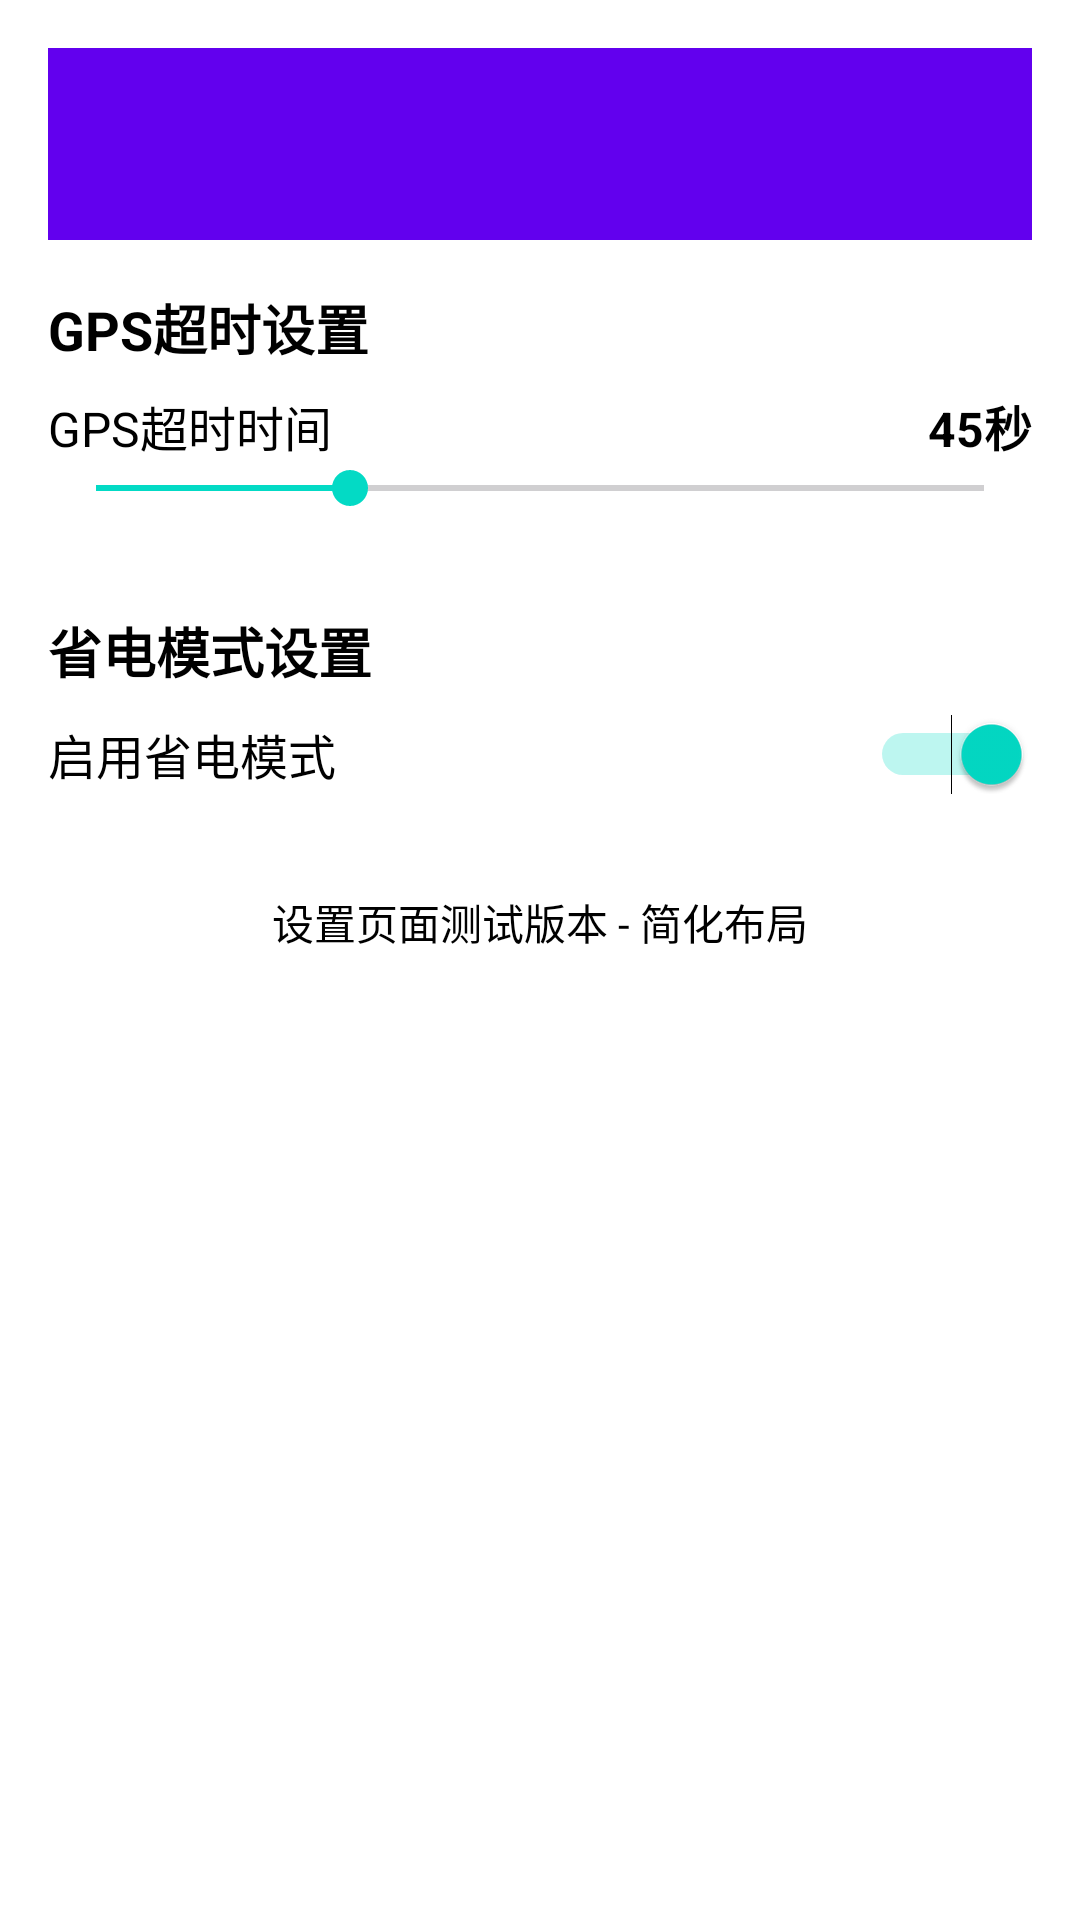

Reconstruct the res/layout file that produces this screen, plus the resources it refers to.
<!-- AndroidManifest.xml: application theme Theme.GPSTracker -->
<!-- res/layout/activity_settings_simple.xml -->
<?xml version="1.0" encoding="utf-8"?>
<LinearLayout xmlns:android="http://schemas.android.com/apk/res/android"
    xmlns:app="http://schemas.android.com/apk/res-auto"
    android:layout_width="match_parent"
    android:layout_height="match_parent"
    android:orientation="vertical"
    android:background="@color/white"
    android:padding="16dp">

    <androidx.appcompat.widget.Toolbar
        android:id="@+id/toolbar"
        android:layout_width="match_parent"
        android:layout_height="?attr/actionBarSize"
        android:background="?attr/colorPrimary"
        android:theme="@style/ThemeOverlay.AppCompat.Dark.ActionBar"
        app:popupTheme="@style/ThemeOverlay.AppCompat.Light" />

    <ScrollView
        android:layout_width="match_parent"
        android:layout_height="match_parent"
        android:fillViewport="true">

        <LinearLayout
            android:layout_width="match_parent"
            android:layout_height="wrap_content"
            android:orientation="vertical">

            
            <TextView
                android:layout_width="match_parent"
                android:layout_height="wrap_content"
                android:text="GPS超时设置"
                android:textSize="18sp"
                android:textStyle="bold"
                android:textColor="@color/black"
                android:layout_marginTop="16dp"
                android:layout_marginBottom="8dp" />

            <LinearLayout
                android:layout_width="match_parent"
                android:layout_height="wrap_content"
                android:orientation="horizontal"
                android:gravity="center_vertical">

                <TextView
                    android:layout_width="0dp"
                    android:layout_height="wrap_content"
                    android:layout_weight="1"
                    android:text="GPS超时时间"
                    android:textSize="16sp"
                    android:textColor="@color/black" />

                <TextView
                    android:id="@+id/gpsTimeoutValue"
                    android:layout_width="wrap_content"
                    android:layout_height="wrap_content"
                    android:text="45秒"
                    android:textSize="16sp"
                    android:textColor="@color/black"
                    android:textStyle="bold" />

            </LinearLayout>

            <SeekBar
                android:id="@+id/gpsTimeoutSeekBar"
                android:layout_width="match_parent"
                android:layout_height="wrap_content"
                android:max="105"
                android:progress="30"
                android:layout_marginBottom="16dp" />

            
            <TextView
                android:layout_width="match_parent"
                android:layout_height="wrap_content"
                android:text="省电模式设置"
                android:textSize="18sp"
                android:textStyle="bold"
                android:textColor="@color/black"
                android:layout_marginTop="16dp"
                android:layout_marginBottom="8dp" />

            <LinearLayout
                android:layout_width="match_parent"
                android:layout_height="wrap_content"
                android:orientation="horizontal"
                android:gravity="center_vertical">

                <TextView
                    android:layout_width="0dp"
                    android:layout_height="wrap_content"
                    android:layout_weight="1"
                    android:text="启用省电模式"
                    android:textSize="16sp"
                    android:textColor="@color/black" />

                <Switch
                    android:id="@+id/powerSaveSwitch"
                    android:layout_width="wrap_content"
                    android:layout_height="wrap_content"
                    android:checked="true" />

            </LinearLayout>

            <TextView
                android:layout_width="match_parent"
                android:layout_height="wrap_content"
                android:text="设置页面测试版本 - 简化布局"
                android:textSize="14sp"
                android:textColor="@color/black"
                android:layout_marginTop="32dp"
                android:gravity="center" />

        </LinearLayout>

    </ScrollView>

</LinearLayout>
<!-- resources referenced by this layout -->
<resources>
  <color name="black">#FF000000</color>
  <color name="white">#FFFFFFFF</color>
  <style name="Theme.GPSTracker" parent="Theme.Material3.DayNight">
          
          <item name="colorPrimary">@color/purple_500</item>
          <item name="colorPrimaryVariant">@color/purple_700</item>
          <item name="colorOnPrimary">@color/white</item>
          
          <item name="colorSecondary">@color/teal_200</item>
          <item name="colorSecondaryVariant">@color/teal_700</item>
          <item name="colorOnSecondary">@color/black</item>
          
          <item name="android:statusBarColor" tools:targetApi="l">?attr/colorPrimaryVariant</item>
          
      </style>
  <color name="purple_500">#FF6200EE</color>
  <color name="purple_700">#FF3700B3</color>
  <color name="teal_200">#FF03DAC5</color>
  <color name="teal_700">#FF018786</color>
</resources>
